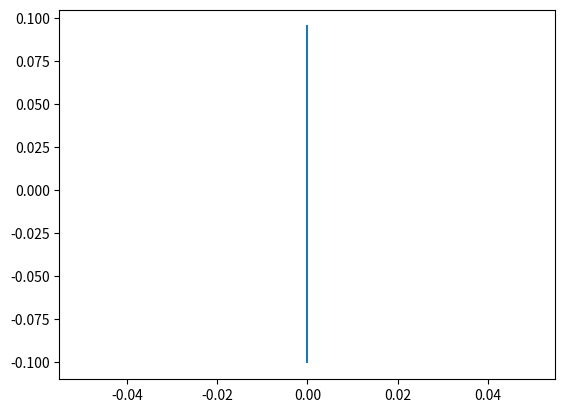

This chart was generated by the following Python code:
"""
Hello
"""

from math import *
import numpy as np
from matplotlib import pyplot as plt

W_beam = 200  # N
L = 0  # N
W_engine = 1000  # N

d = 2  # m
t = 0.001  # m
r = 0.1  # m

Ixx = t * r ** 3  # m**4

# Functions
dx, dz = 0.005, 0.01
x = np.arange(-r, r, dx)
z = np.arange(0, d + dz, dz)


def v_beam(W_beam, W_engine, d, z, L):
    Vz = W_beam + W_engine - L / 4 - W_beam * z / d
    return Vz
Vz = v_beam(W_beam, W_engine, d, z, L)

def m_beam(W_beam, W_engine, d, z, L):
    M_a = (W_beam / 2 + W_engine - L / 4) * d
    Mz = (W_beam + W_engine - L / 4) * z - W_beam * z ** 2 / (2 * d) - M_a
    return Mz
Mz = m_beam(W_beam, W_engine, d, z, L)


def stress_beam(W_beam, W_engine, d, z, L, x, Ixx):
    sigma_x = np.transpose([(m_beam(W_beam, W_engine, d, z, L) / Ixx)]) * [x]
    return sigma_x

sigma_x = stress_beam(W_beam, W_engine, d, z, L, x, Ixx)

plt.plot(sigma_x[200], x)
plt.show()

